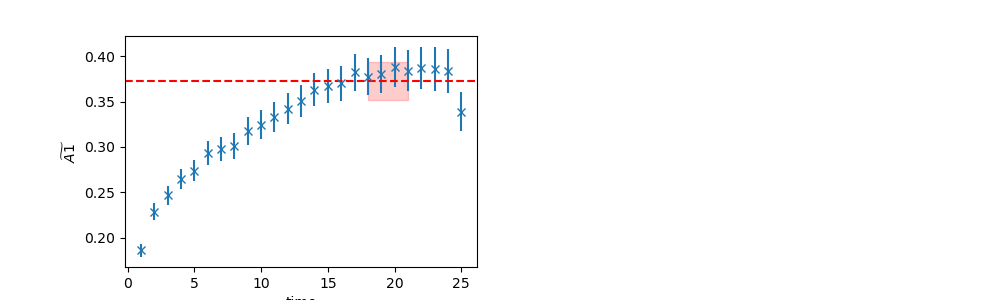

The file beside this chart, header and first rows:
	EffectiveMass	Error	RegUp	RegLow
0	0.3724	0.021	22	18
